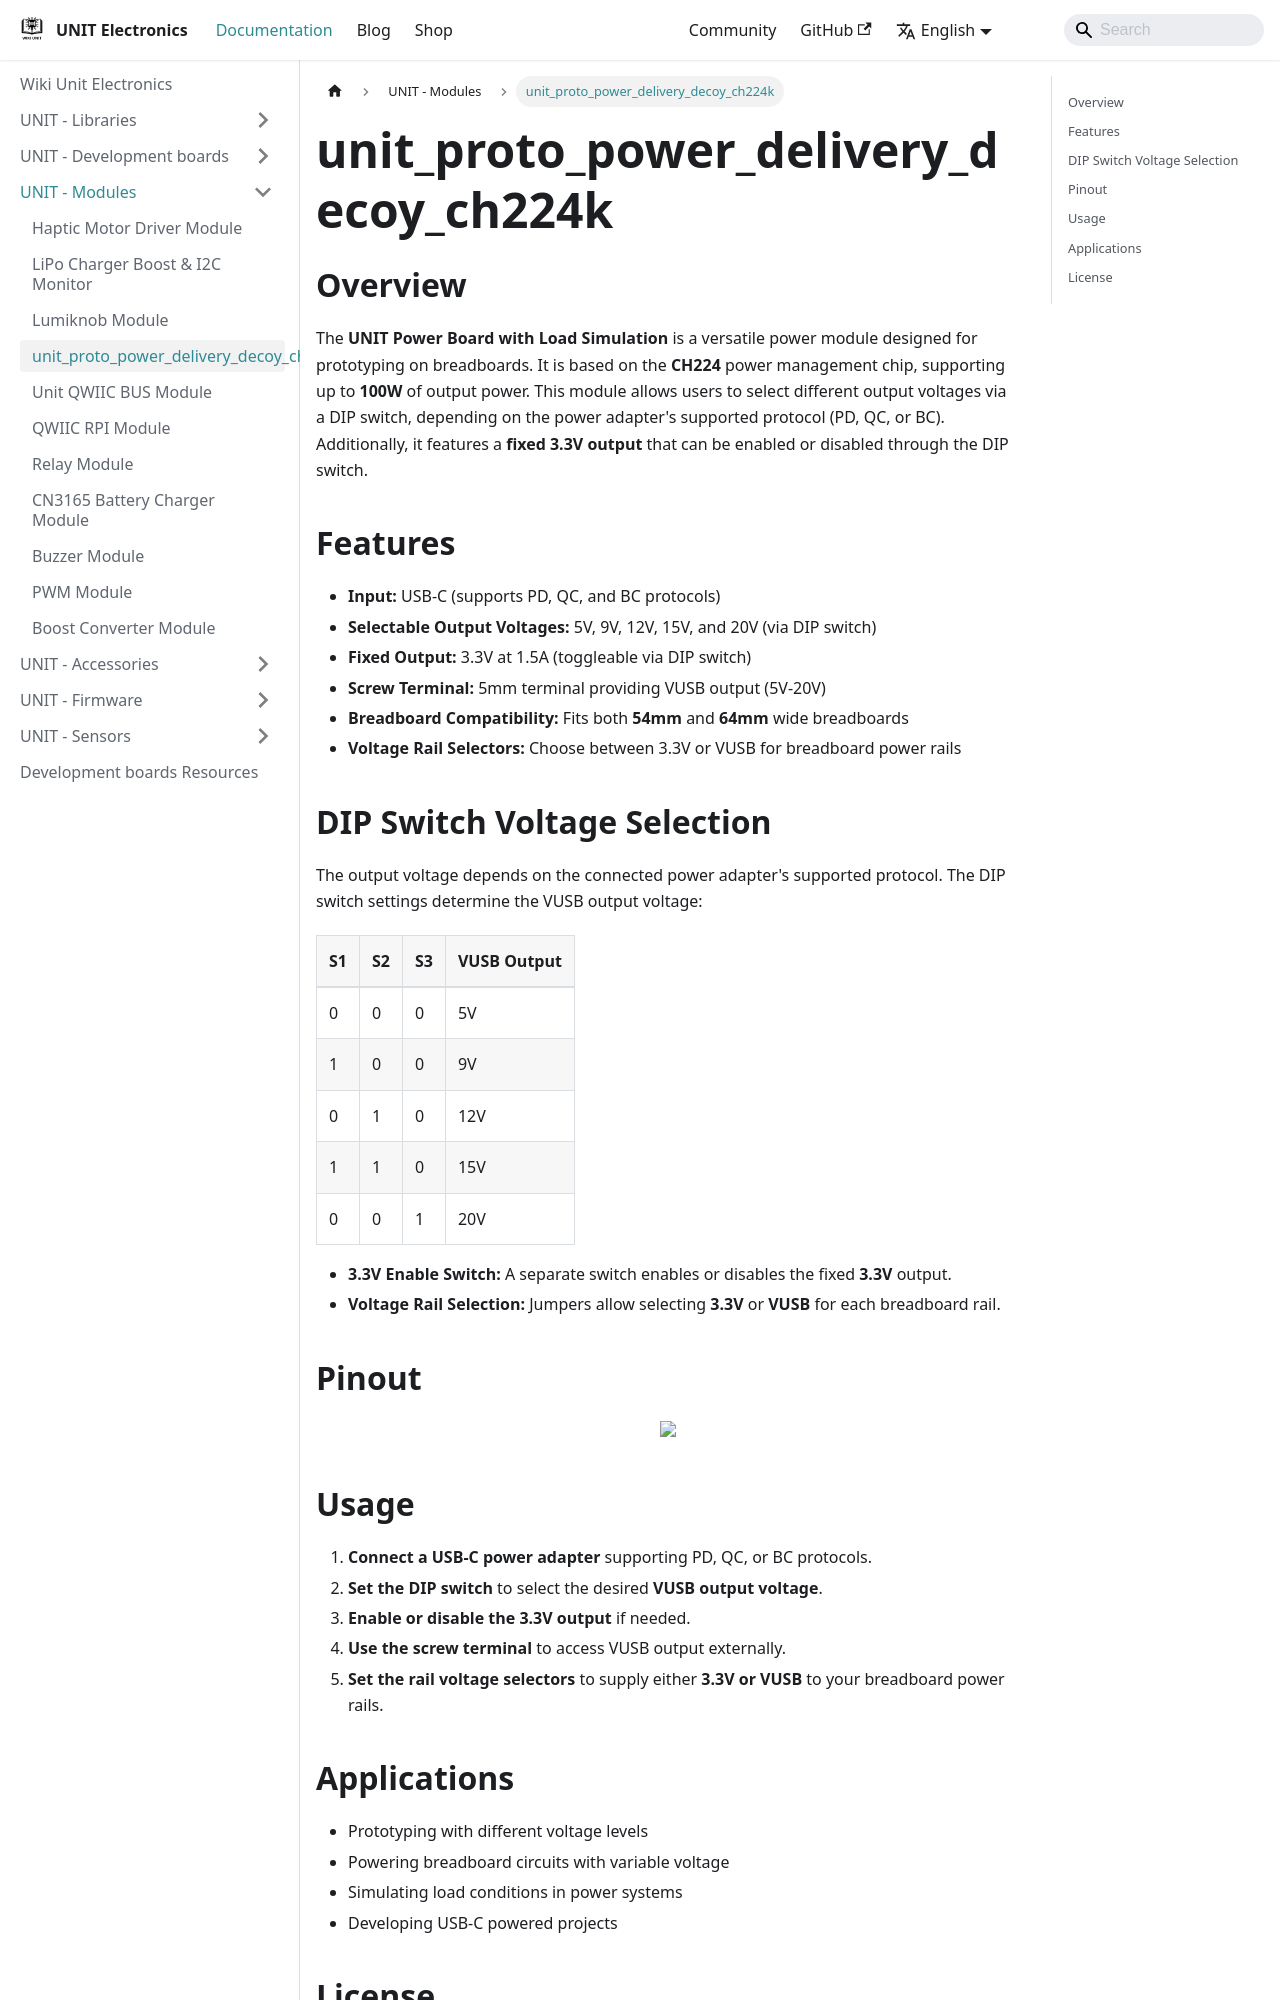

repository: UNIT-Electronics-MX/wiki_uelectronics · page: docs/Modules/proto_power_delivery_decoy/index.html · generator: docusaurus

# unit_proto_power_delivery_decoy_ch224k

## Overview
The **UNIT Power Board with Load Simulation** is a versatile power module designed for prototyping on breadboards. It is based on the **CH224** power management chip, supporting up to **100W** of output power. This module allows users to select different output voltages via a DIP switch, depending on the power adapter's supported protocol (PD, QC, or BC). Additionally, it features a **fixed 3.3V output** that can be enabled or disabled through the DIP switch.

## Features
- **Input:** USB-C (supports PD, QC, and BC protocols)
- **Selectable Output Voltages:** 5V, 9V, 12V, 15V, and 20V (via DIP switch)
- **Fixed Output:** 3.3V at 1.5A (toggleable via DIP switch)
- **Screw Terminal:** 5mm terminal providing VUSB output (5V-20V)
- **Breadboard Compatibility:** Fits both **54mm** and **64mm** wide breadboards
- **Voltage Rail Selectors:** Choose between 3.3V or VUSB for breadboard power rails

## DIP Switch Voltage Selection
The output voltage depends on the connected power adapter's supported protocol. The DIP switch settings determine the VUSB output voltage:

| S1 | S2 | S3 | VUSB Output |
|----|----|----|-------------|
| 0  | 0  | 0  | 5V          |
| 1  | 0  | 0  | 9V          |
| 0  | 1  | 0  | 12V         |
| 1  | 1  | 0  | 15V         |
| 0  | 0  | 1  | 20V         |

- **3.3V Enable Switch:** A separate switch enables or disables the fixed **3.3V** output.
- **Voltage Rail Selection:** Jumpers allow selecting **3.3V** or **VUSB** for each breadboard rail.

## Pinout

<div style={{ textAlign: "center" }}>
  <img src="https://raw.githubusercontent.com/UNIT-Electronics-MX/unit_proto_power_delivery_decoy_ch224k/refs/heads/main/hardware/resources/protopowerdecoy_pinout_v1.webp" style={{ width: "50%" }} />
</div>
